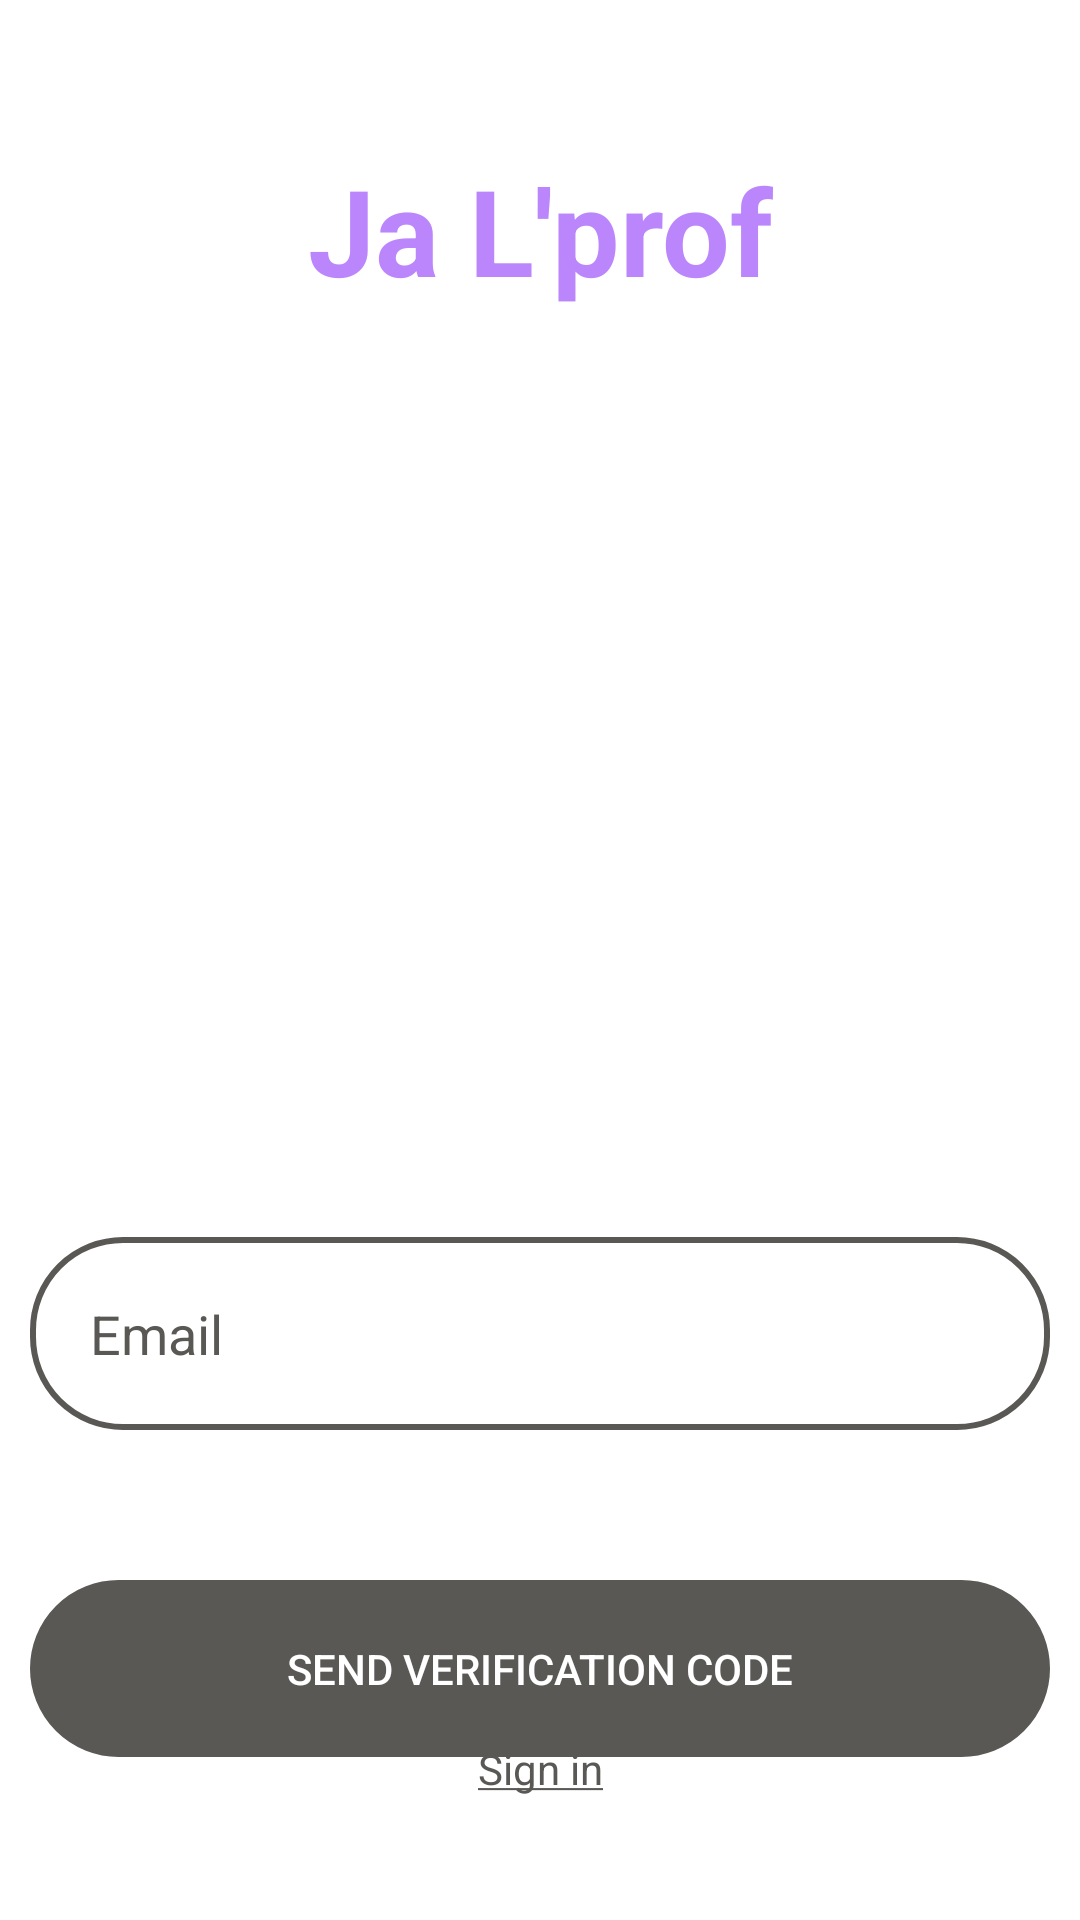

Android layout source for this screen:
<!-- AndroidManifest.xml: application theme Theme.JaProf -->
<!-- res/layout/activity_send_verification_code.xml -->
<?xml version="1.0" encoding="utf-8"?>
<RelativeLayout xmlns:android="http://schemas.android.com/apk/res/android"
    xmlns:app="http://schemas.android.com/apk/res-auto"
    xmlns:tools="http://schemas.android.com/tools"
    android:layout_width="match_parent"
    android:layout_height="match_parent"
    android:background="@drawable/background_image_one_signin"
    tools:context=".SendVerificationCodeActivity">

    <TextView
        android:id="@+id/japrof"
        android:layout_width="match_parent"
        android:layout_height="wrap_content"
        android:layout_marginStart="50dp"
        android:layout_marginTop="50dp"
        android:layout_marginEnd="50dp"
        android:layout_marginBottom="50dp"
        android:gravity="center"
        android:text="Ja L'prof"
        android:textColor="@color/purple_200"
        android:textSize="40dp"
        android:textStyle="bold" />


    <EditText
        android:id="@+id/mail"
        android:layout_width="match_parent"
        android:layout_height="wrap_content"
        android:layout_below="@id/japrof"
        android:layout_marginStart="10dp"
        android:layout_marginLeft="40dp"
        android:layout_marginTop="259dp"
        android:layout_marginEnd="10dp"
        android:layout_marginRight="40dp"
        android:layout_marginBottom="10dp"
        android:background="@drawable/graywithborder"
        android:hint="Email"
        android:padding="20dp"
        android:shadowColor="@color/gray"
        android:textColorHint="@color/gray" />

    <Button
        android:id="@+id/sendVerificationCode"
        android:layout_width="match_parent"
        android:layout_height="wrap_content"
        android:layout_below="@id/mail"
        android:layout_marginStart="10dp"
        android:layout_marginLeft="40dp"
        android:layout_marginTop="40dp"
        android:layout_marginEnd="10dp"
        android:layout_marginRight="40dp"
        android:layout_marginBottom="10dp"
        android:background="@drawable/graywithborder"
        android:backgroundTint="@color/gray"
        android:clickable="true"
        android:onClick="SendVerification"
        android:padding="20dp"
        android:text="@string/Send_verification_code"
        android:textColor="@color/white"
        app:backgroundTint="@color/gray" />

    <TextView
        android:id="@+id/signin"
        android:layout_width="160dp"
        android:layout_height="33dp"
        android:layout_alignParentStart="true"
        android:layout_alignParentEnd="true"
        android:layout_alignParentBottom="true"
        android:layout_marginStart="100dp"
        android:layout_marginLeft="100dp"
        android:layout_marginEnd="100dp"
        android:layout_marginRight="100dp"
        android:layout_marginBottom="34dp"
        android:clickable="true"
        android:onClick="SignIN"
        android:gravity="center"
        android:text="@string/signin_u"
        android:textColor="@color/gray" />

</RelativeLayout>
<!-- resources referenced by this layout -->
<resources>
  <color name="gray">#5A5855</color>
  <color name="purple_200">#FFBB86FC</color>
  <color name="white">#FFFFFFFF</color>
  <!-- drawable graywithborder (drawable) -->
  <?xml version="1.0" encoding="utf-8"?>
  <selector xmlns:android="http://schemas.android.com/apk/res/android">
      <item>
          <shape android:shape="rectangle">
              <stroke android:width="2dp" android:color="#5A5855"/>
              <corners android:radius="30dp"/>
          </shape>
      </item>
  </selector>
  <string name="Send_verification_code">Send verification code</string>
  <string name="signin_u"><u>Sign in</u></string>
  <style name="Theme.JaProf" parent="Theme.MaterialComponents.DayNight.NoActionBar">
          
          <item name="colorPrimary">@color/purple_500</item>
          <item name="colorPrimaryVariant">@color/purple_700</item>
          <item name="colorOnPrimary">@color/white</item>
          
          <item name="colorSecondary">@color/teal_200</item>
          <item name="colorSecondaryVariant">@color/teal_700</item>
          <item name="colorOnSecondary">@color/black</item>
          
          <item name="android:statusBarColor" tools:targetApi="l">?attr/colorPrimaryVariant</item>
          
      </style>
  <color name="purple_500">#FF6200EE</color>
  <color name="purple_700">#FF3700B3</color>
  <color name="teal_200">#FF03DAC5</color>
  <color name="teal_700">#FF018786</color>
  <color name="black">#FF000000</color>
</resources>
